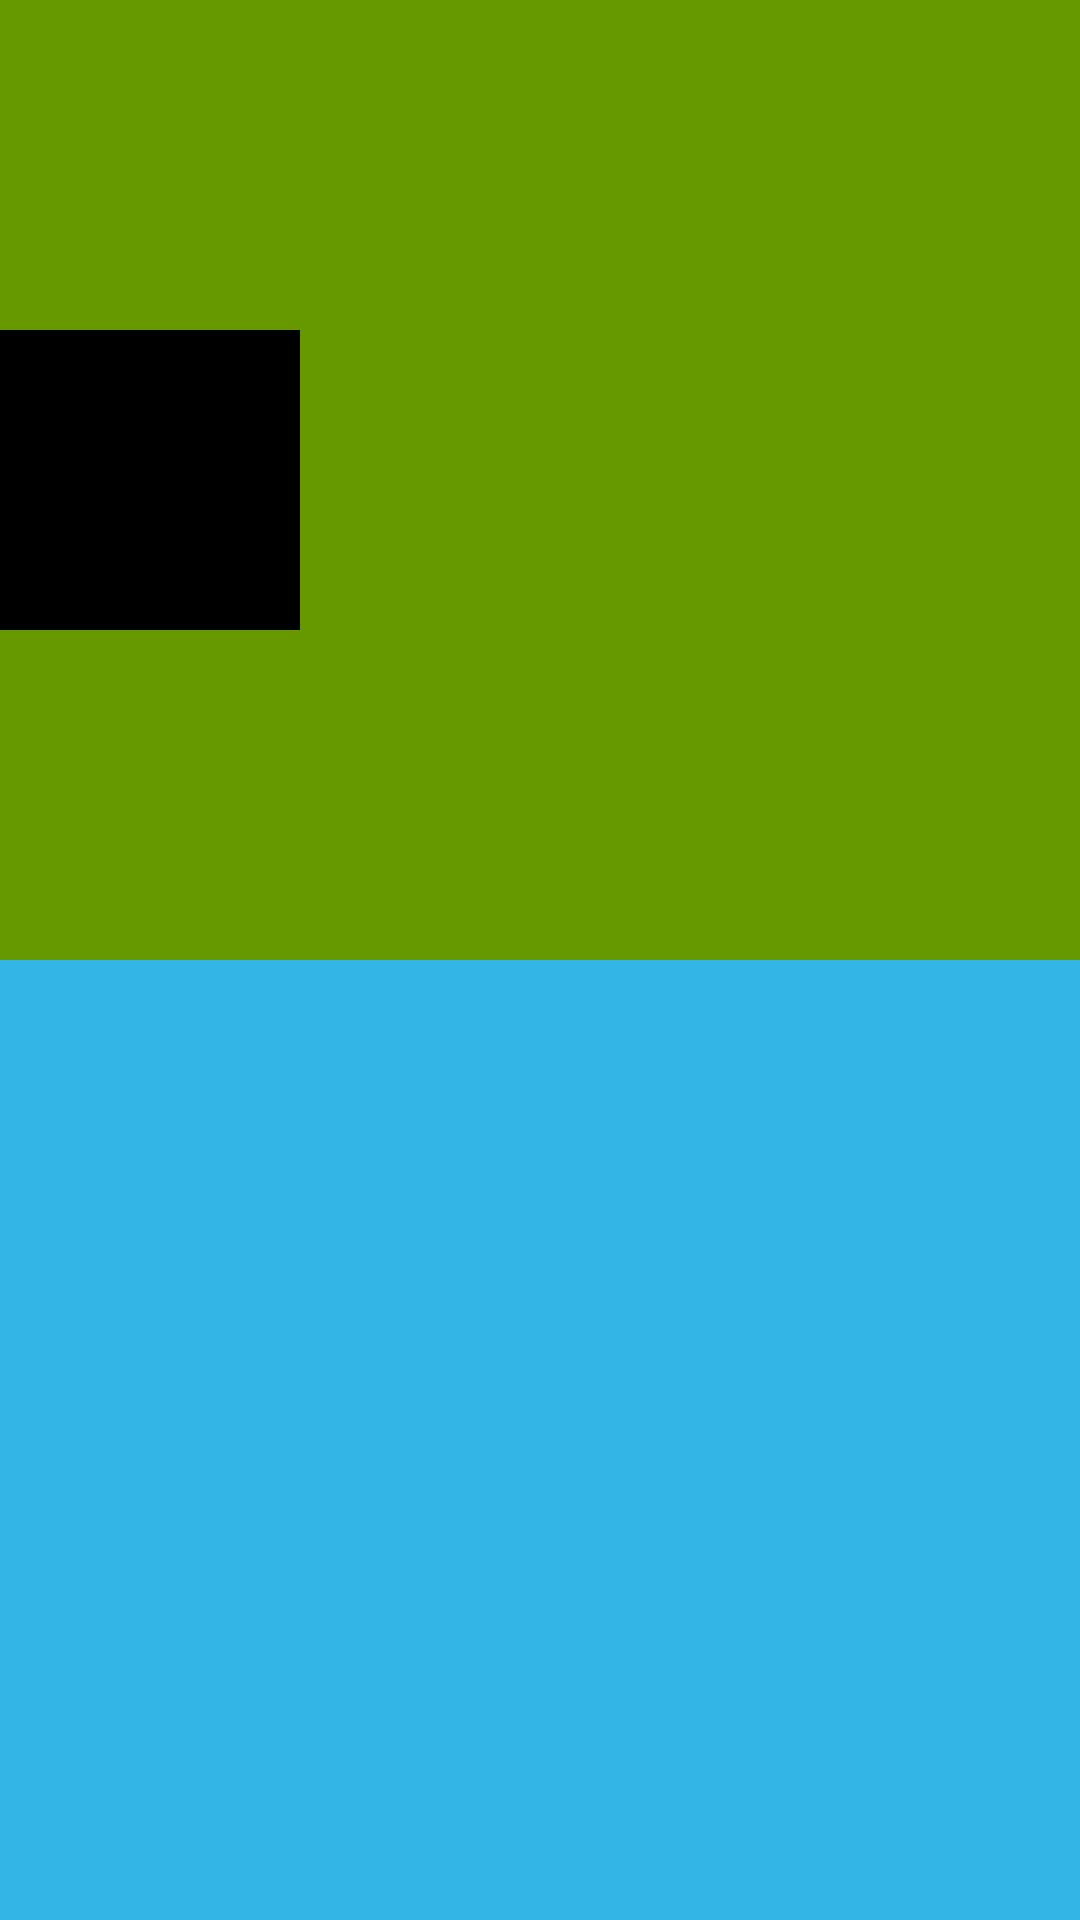

Android layout source for this screen:
<!-- AndroidManifest.xml: application theme Theme.AndroidFundamentalsKotlin -->
<!-- res/layout/activity_drag_and_drop.xml -->
<?xml version="1.0" encoding="utf-8"?>
<LinearLayout xmlns:android="http://schemas.android.com/apk/res/android"
    xmlns:app="http://schemas.android.com/apk/res-auto"
    xmlns:tools="http://schemas.android.com/tools"
    android:orientation="vertical"
    android:layout_width="match_parent"
    android:layout_height="match_parent"
    tools:context=".DragAndDropActivity">

    <LinearLayout
        android:id="@+id/llTop"
        android:layout_width="match_parent"
        android:layout_height="match_parent"
        android:orientation="horizontal"
        android:background="@android:color/holo_green_dark"
        android:layout_gravity="center"
        android:layout_weight="1">

        <View
            android:id="@+id/dragView"
            android:layout_width="100dp"
            android:layout_height="100dp"
            android:background="@android:color/black"
            android:layout_gravity="center"/>
    </LinearLayout>


    <LinearLayout
        android:id="@+id/llBottom"
        android:layout_width="match_parent"
        android:layout_height="match_parent"
        android:orientation="horizontal"
        android:background="@android:color/holo_blue_light"
        android:layout_gravity="center"
        android:layout_weight="1"/>


</LinearLayout>
<!-- resources referenced by this layout -->
<resources>
  <style name="Theme.AndroidFundamentalsKotlin" parent="Theme.MaterialComponents.DayNight.DarkActionBar">
          
          <item name="colorPrimary">@color/purple_500</item>
          <item name="colorPrimaryVariant">@color/purple_700</item>
          <item name="colorOnPrimary">@color/white</item>
          
          <item name="colorSecondary">@color/teal_200</item>
          <item name="colorSecondaryVariant">@color/teal_700</item>
          <item name="colorOnSecondary">@color/black</item>
          
          <item name="android:statusBarColor" tools:targetApi="l">?attr/colorPrimaryVariant</item>
          
      </style>
  <!-- not gathered from this repository: default colours our renderer supplied (Android Studio template values) -->
  <color name="purple_500">#FF6200EE</color>
  <color name="purple_700">#FF3700B3</color>
  <color name="teal_200">#FF03DAC5</color>
  <color name="teal_700">#FF018786</color>
  <color name="black">#FF000000</color>
  <color name="white">#FFFFFFFF</color>
</resources>
